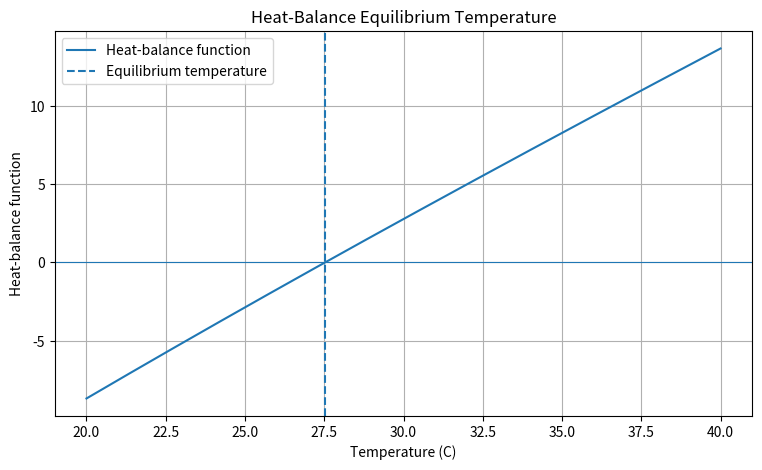

Python code for this plot:

import numpy as np
import matplotlib.pyplot as plt
from scipy.optimize import root_scalar
import os

print("TASK 10: BISECTION AND FIXED-POINT METHODS")

# PART 1: Original heat-balance model
# Find the temperature where heat balance equals zero.

def heat_balance(T):
    return T - 25 - 10 * np.exp(-T / 20)


# PART 2: Bisection method
solution = root_scalar(
    heat_balance,
    bracket=[20, 40],
    method="bisect",
    xtol=1e-10
)

bisection_result = solution.root

# PART 3: Fixed-point method
# Rearranged equation:
# T = 25 + 10 * exp(-T / 20)

def g(T):
    return 25 + 10 * np.exp(-T / 20)


T = 30.0
history = [T]

for _ in range(100):
    T_new = g(T)
    history.append(T_new)

    if abs(T_new - T) < 1e-10:
        break

    T = T_new

fixed_point_result = history[-1]

# Display original results
print("\n--- ORIGINAL HEAT-BALANCE MODEL ---")
print(f"Bisection temperature: {bisection_result:.6f} C")
print(f"Fixed-point temperature: {fixed_point_result:.6f} C")
print("Fixed-point iterations:", len(history) - 1)

print("Bisection verification:", heat_balance(bisection_result))
print("Fixed-point verification:", heat_balance(fixed_point_result))


# PART 4: Change one parameter
# Increase base temperature from 25 to 30.

def modified_heat_balance(T):
    return T - 30 - 10 * np.exp(-T / 20)


modified_solution = root_scalar(
    modified_heat_balance,
    bracket=[20, 50],
    method="bisect",
    xtol=1e-10
)

print("\n--- MODIFIED EXPERIMENT ---")
print("New base temperature parameter: 30 C")
print(
    f"New equilibrium temperature: "
    f"{modified_solution.root:.6f} C"
)


# PART 5: New related real-world application
# Model a refrigeration chamber with a different
# base temperature and heat contribution.

def cooling_balance(T):
    return T - 30 - 8 * np.exp(-T / 25)


cooling_solution = root_scalar(
    cooling_balance,
    bracket=[20, 50],
    method="bisect",
    xtol=1e-10
)

print("\n--- REFRIGERATION CHAMBER APPLICATION ---")
print(f"Equilibrium temperature: {cooling_solution.root:.6f} C")


# PART 6: Plot the original heat-balance function
temperatures = np.linspace(20, 40, 300)

os.makedirs("task_10_bisection_fixed_point/output", exist_ok=True)

plt.figure(figsize=(9, 5))

plt.plot(
    temperatures,
    heat_balance(temperatures),
    label="Heat-balance function"
)

plt.axhline(0, linewidth=0.8)
plt.axvline(
    bisection_result,
    linestyle="--",
    label="Equilibrium temperature"
)

plt.xlabel("Temperature (C)")
plt.ylabel("Heat-balance function")
plt.title("Heat-Balance Equilibrium Temperature")
plt.legend()
plt.grid(True)

plt.savefig(
    "task_10_bisection_fixed_point/output/equilibrium.png"
)

plt.show()

print("\nGraph saved successfully.")
print("Task 10 completed successfully.")
